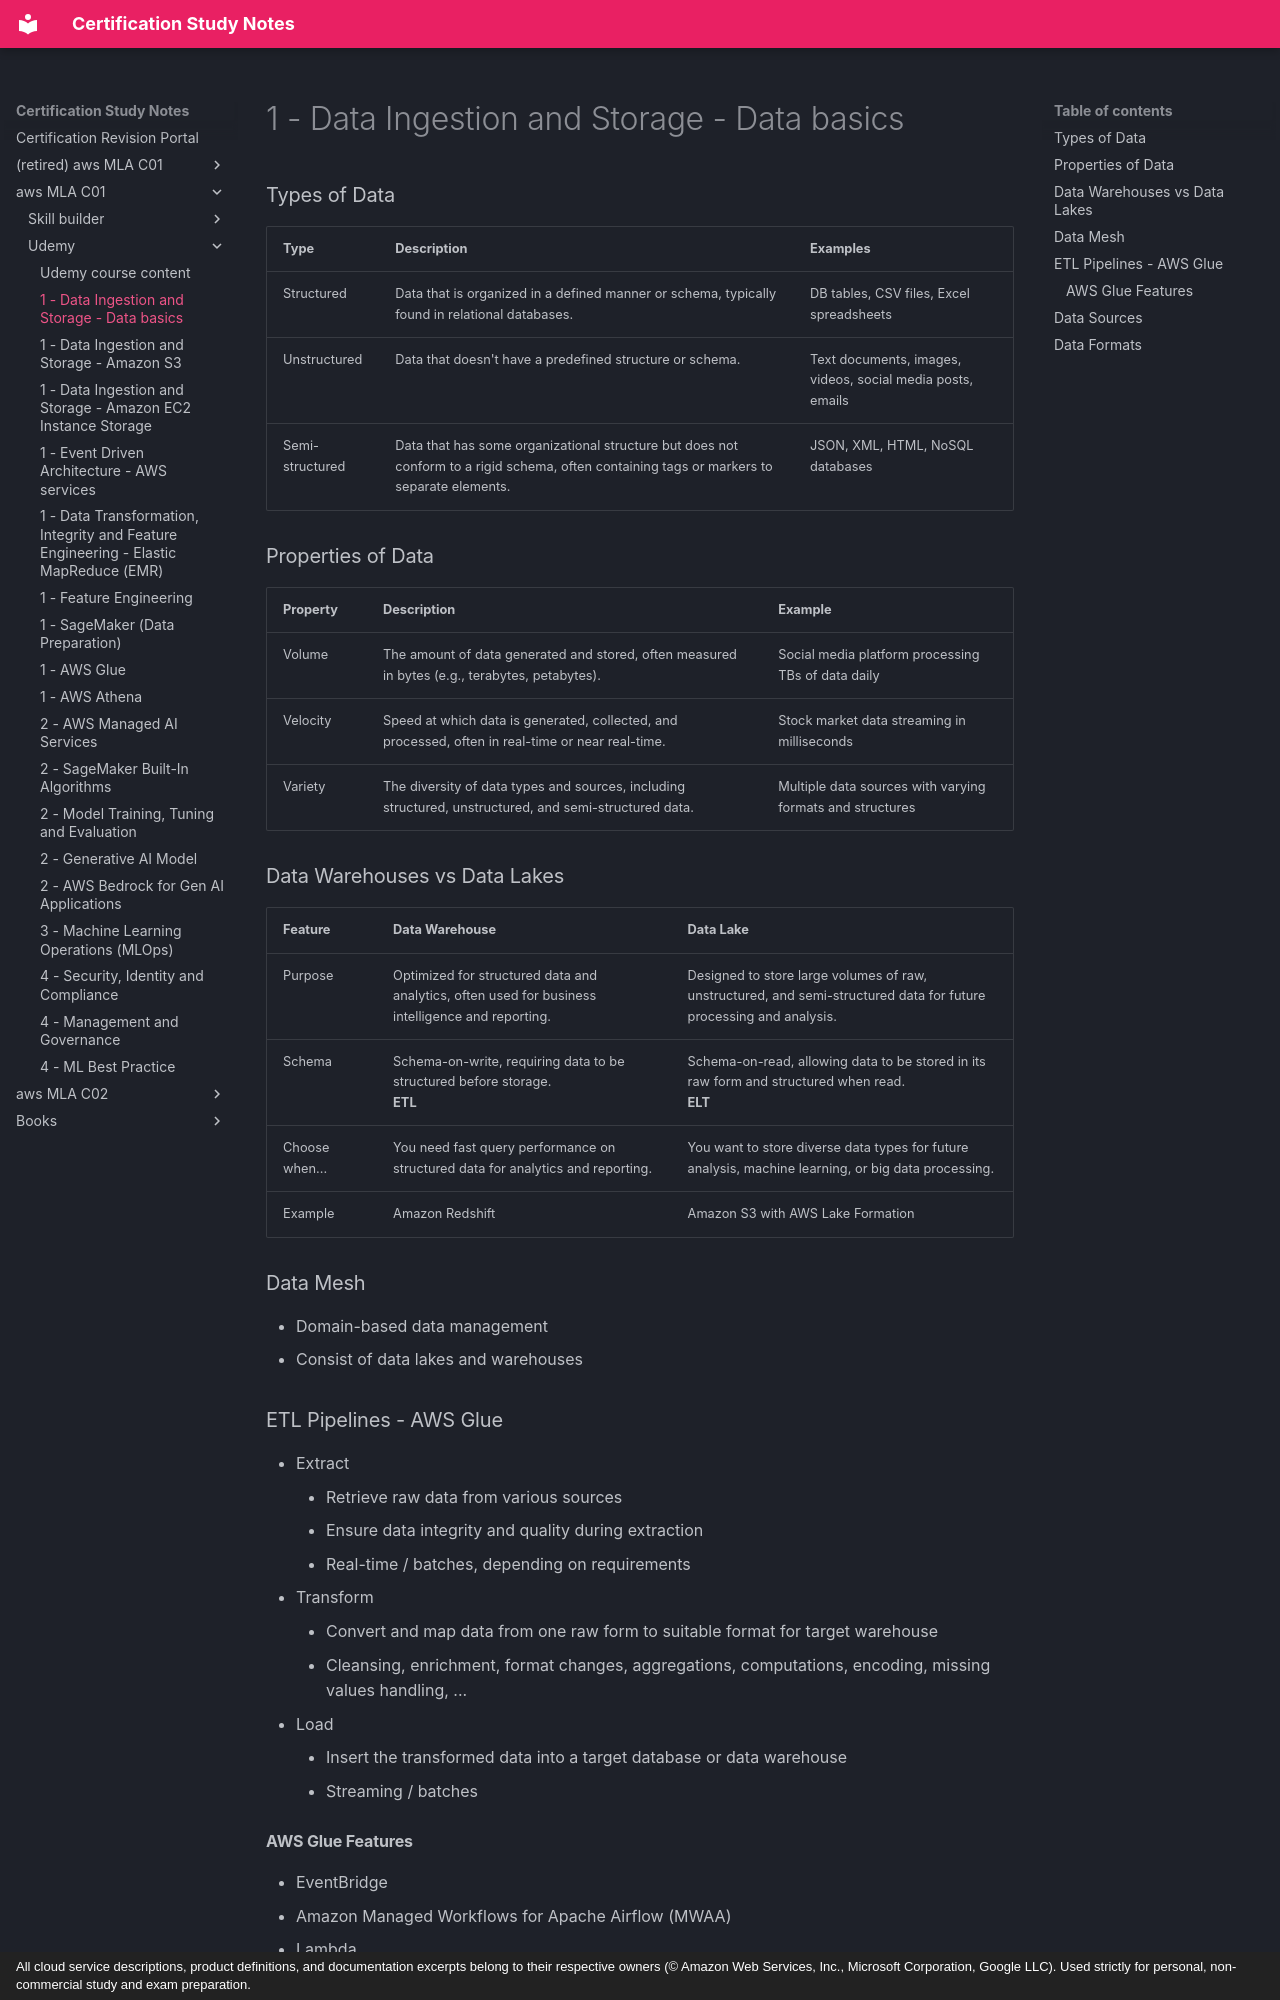

repository: monitus2022/cert_study_notes · page: aws_MLA_C01/udemy/1.1/index.html · generator: mkdocs · copyright: All cloud service descriptions, product definitions, and documentation excerpts belong to their respective owners (© Amazon Web Services, Inc., Microsoft Corporation, Google LLC). Used strictly for personal, non-commercial study and exam preparation.

# 1 - Data Ingestion and Storage - Data basics

### Types of Data
| Type | Description | Examples |
|------|-------------|----------|
| Structured | Data that is organized in a defined manner or schema, typically found in relational databases. | DB tables, CSV files, Excel spreadsheets |
| Unstructured | Data that doesn't have a predefined structure or schema. | Text documents, images, videos, social media posts, emails |
| Semi-structured | Data that has some organizational structure but does not conform to a rigid schema, often containing tags or markers to separate elements. | JSON, XML, HTML, NoSQL databases |

### Properties of Data
| Property | Description | Example |
|----------|-------------|---------|
| Volume | The amount of data generated and stored, often measured in bytes (e.g., terabytes, petabytes). | Social media platform processing TBs of data daily |
| Velocity | Speed at which data is generated, collected, and processed, often in real-time or near real-time. | Stock market data streaming in milliseconds |
| Variety | The diversity of data types and sources, including structured, unstructured, and semi-structured data. | Multiple data sources with varying formats and structures |

### Data Warehouses vs Data Lakes
| Feature | Data Warehouse | Data Lake |
|---------|----------------|-----------|
| Purpose | Optimized for structured data and analytics, often used for business intelligence and reporting. | Designed to store large volumes of raw, unstructured, and semi-structured data for future processing and analysis. |
| Schema | Schema-on-write, requiring data to be structured before storage. <br> **ETL** | Schema-on-read, allowing data to be stored in its raw form and structured when read. <br> **ELT** |
| Choose when... | You need fast query performance on structured data for analytics and reporting. | You want to store diverse data types for future analysis, machine learning, or big data processing. |
| Example | Amazon Redshift | Amazon S3 with AWS Lake Formation |

### Data Mesh
- Domain-based data management
- Consist of data lakes and warehouses

### ETL Pipelines - AWS Glue
- Extract
    - Retrieve raw data from various sources
    - Ensure data integrity and quality during extraction
    - Real-time / batches, depending on requirements
- Transform
    - Convert and map data from one raw form to suitable format for target warehouse
    - Cleansing, enrichment, format changes, aggregations, computations, encoding, missing values handling, ...
- Load
    - Insert the transformed data into a target database or data warehouse
    - Streaming / batches
